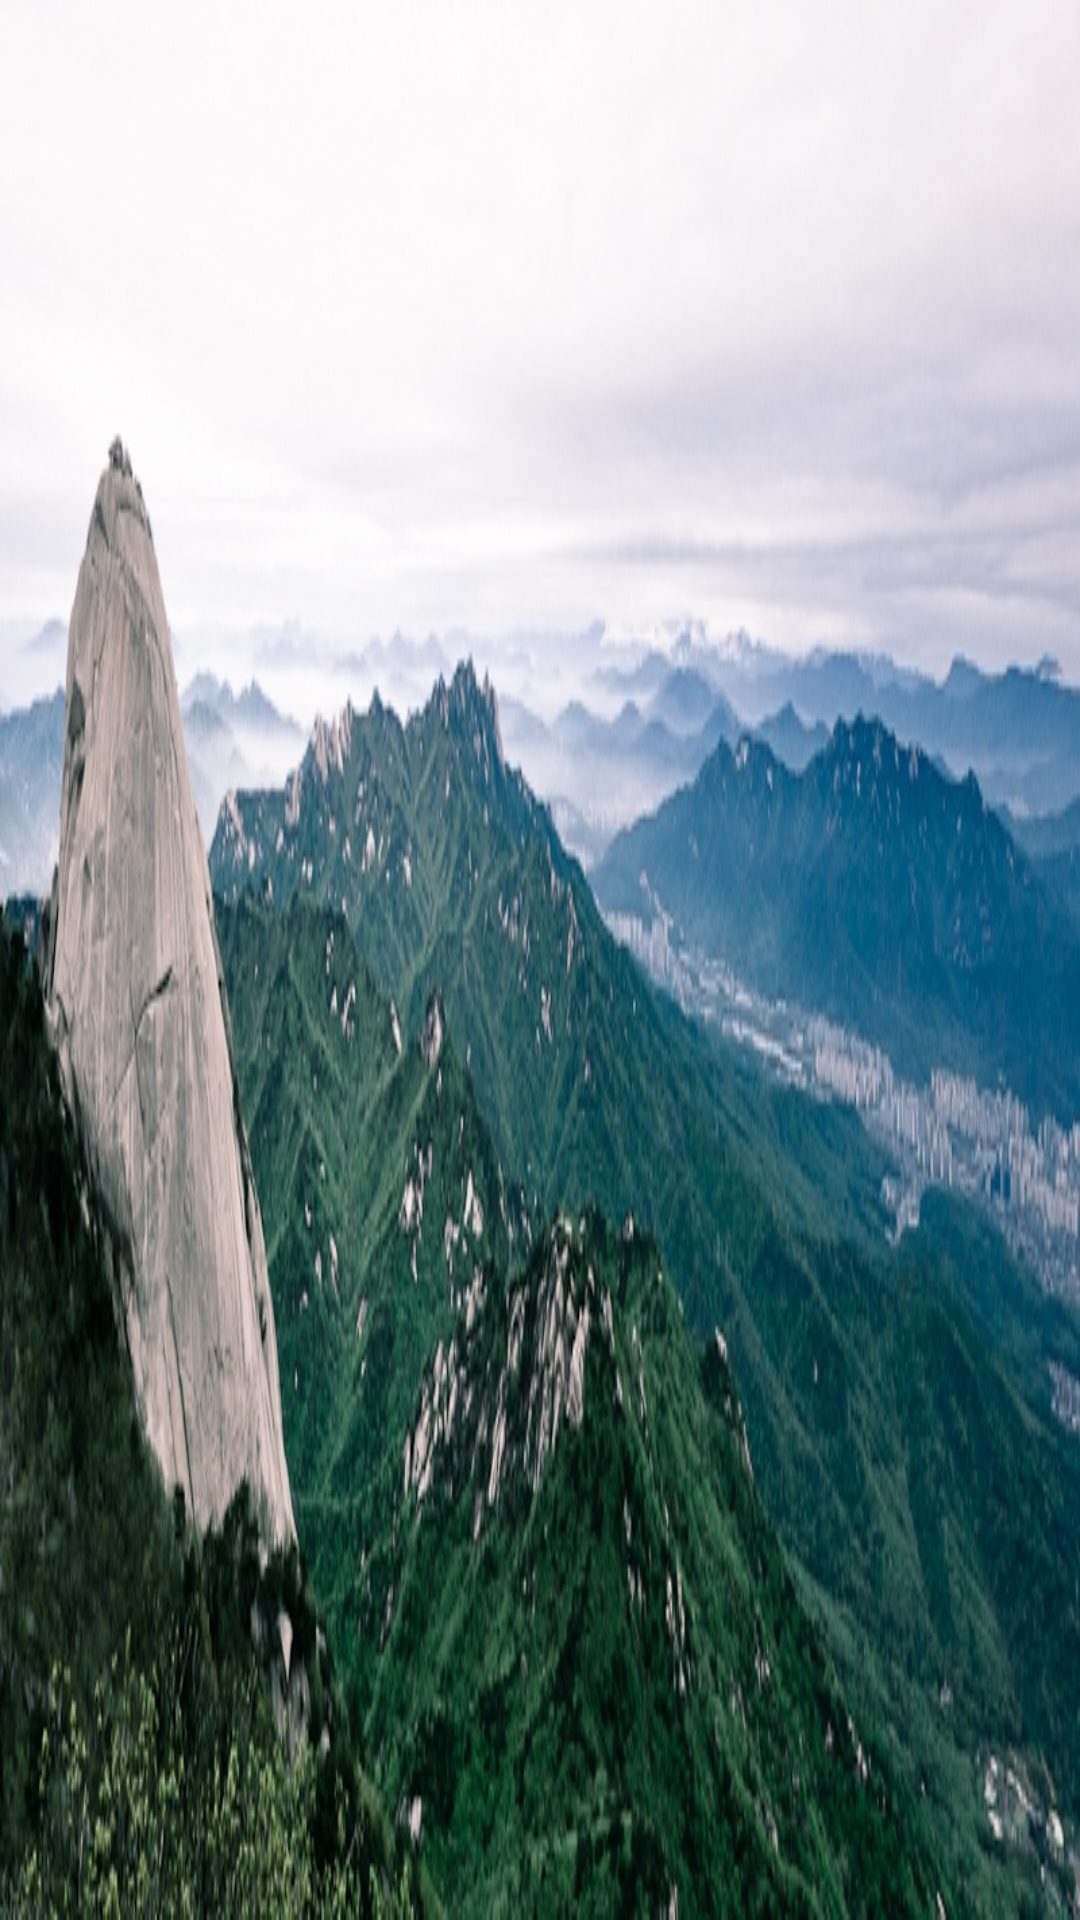

Reconstruct the res/layout file that produces this screen, plus the resources it refers to.
<!-- AndroidManifest.xml: application theme android:Theme -->
<!-- res/layout/bspring.xml -->
<?xml version="1.0" encoding="utf-8"?>
<LinearLayout xmlns:android="http://schemas.android.com/apk/res/android"
    android:orientation="vertical" android:layout_width="match_parent"
    android:layout_height="match_parent">

    <ImageView
        android:layout_width="match_parent"
        android:layout_height="match_parent"
        android:src="@drawable/bspring"
        android:scaleType="fitXY"/>
</LinearLayout>
<!-- resources referenced by this layout -->
<resources>
  <!-- drawable bspring: jpg bitmap (drawable-xxhdpi, 201300 bytes) -->
</resources>
